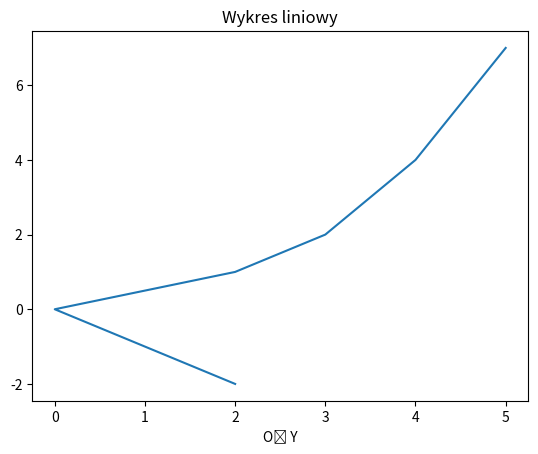

Recreate this plot in Python.
import matplotlib.pyplot as plt

x = [2, 1, 0, 2, 3, 4, 5]
y = [-2, -1, 0, 1, 2, 4, 7]

plt.plot(x,y)
plt.title("Wykres liniowy")
plt.xlabel("Oś X")
plt.xlabel("Oś Y")

plt.show()
